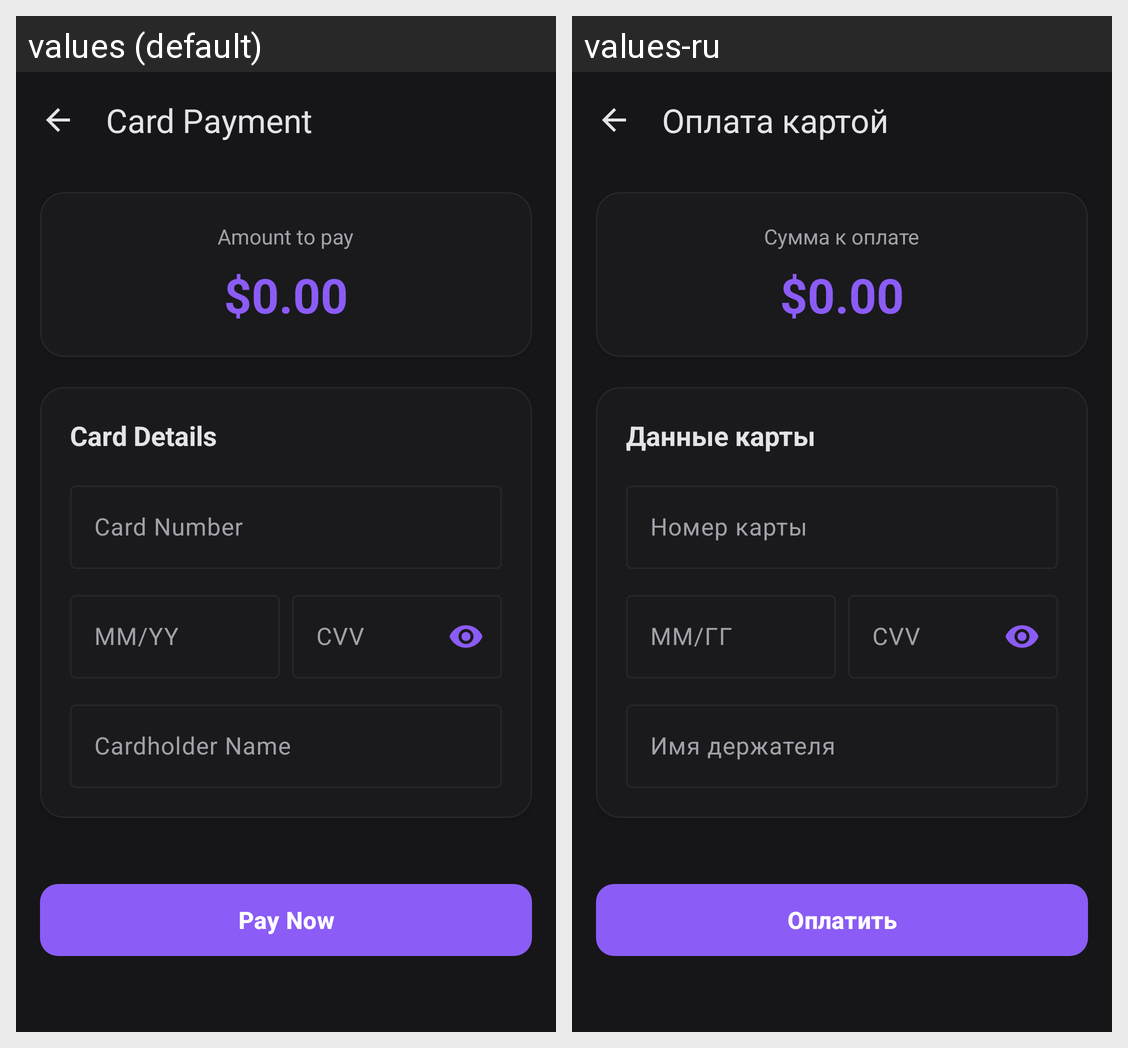

For this localized Android screen grid, give each drawn string resource with its value in every locale shown.
Android screen res/layout/activity_card_payment.xml rendered under 2 locales, left to right: values (default), values-ru. Device: Nexus 5 (rendered at 1080×1920; each locale shown at half size, 540×960, under a caption strip naming it); theme Theme.BeatHouse.Dark.
Strings drawn on this screen, with the default value and each locale's value (text and hints the layout hard-codes, and strings that could not be matched under every locale, appear in the picture but are not listed):

card_payment
  values: Card Payment
  values-ru: Оплата картой

amount_to_pay
  values: Amount to pay
  values-ru: Сумма к оплате

card_details
  values: Card Details
  values-ru: Данные карты

card_number
  values: Card Number
  values-ru: Номер карты

expiry_date
  values: MM/YY
  values-ru: ММ/ГГ

cvv
  values: CVV
  values-ru: CVV

card_holder_name
  values: Cardholder Name
  values-ru: Имя держателя

pay_now
  values: Pay Now
  values-ru: Оплатить
